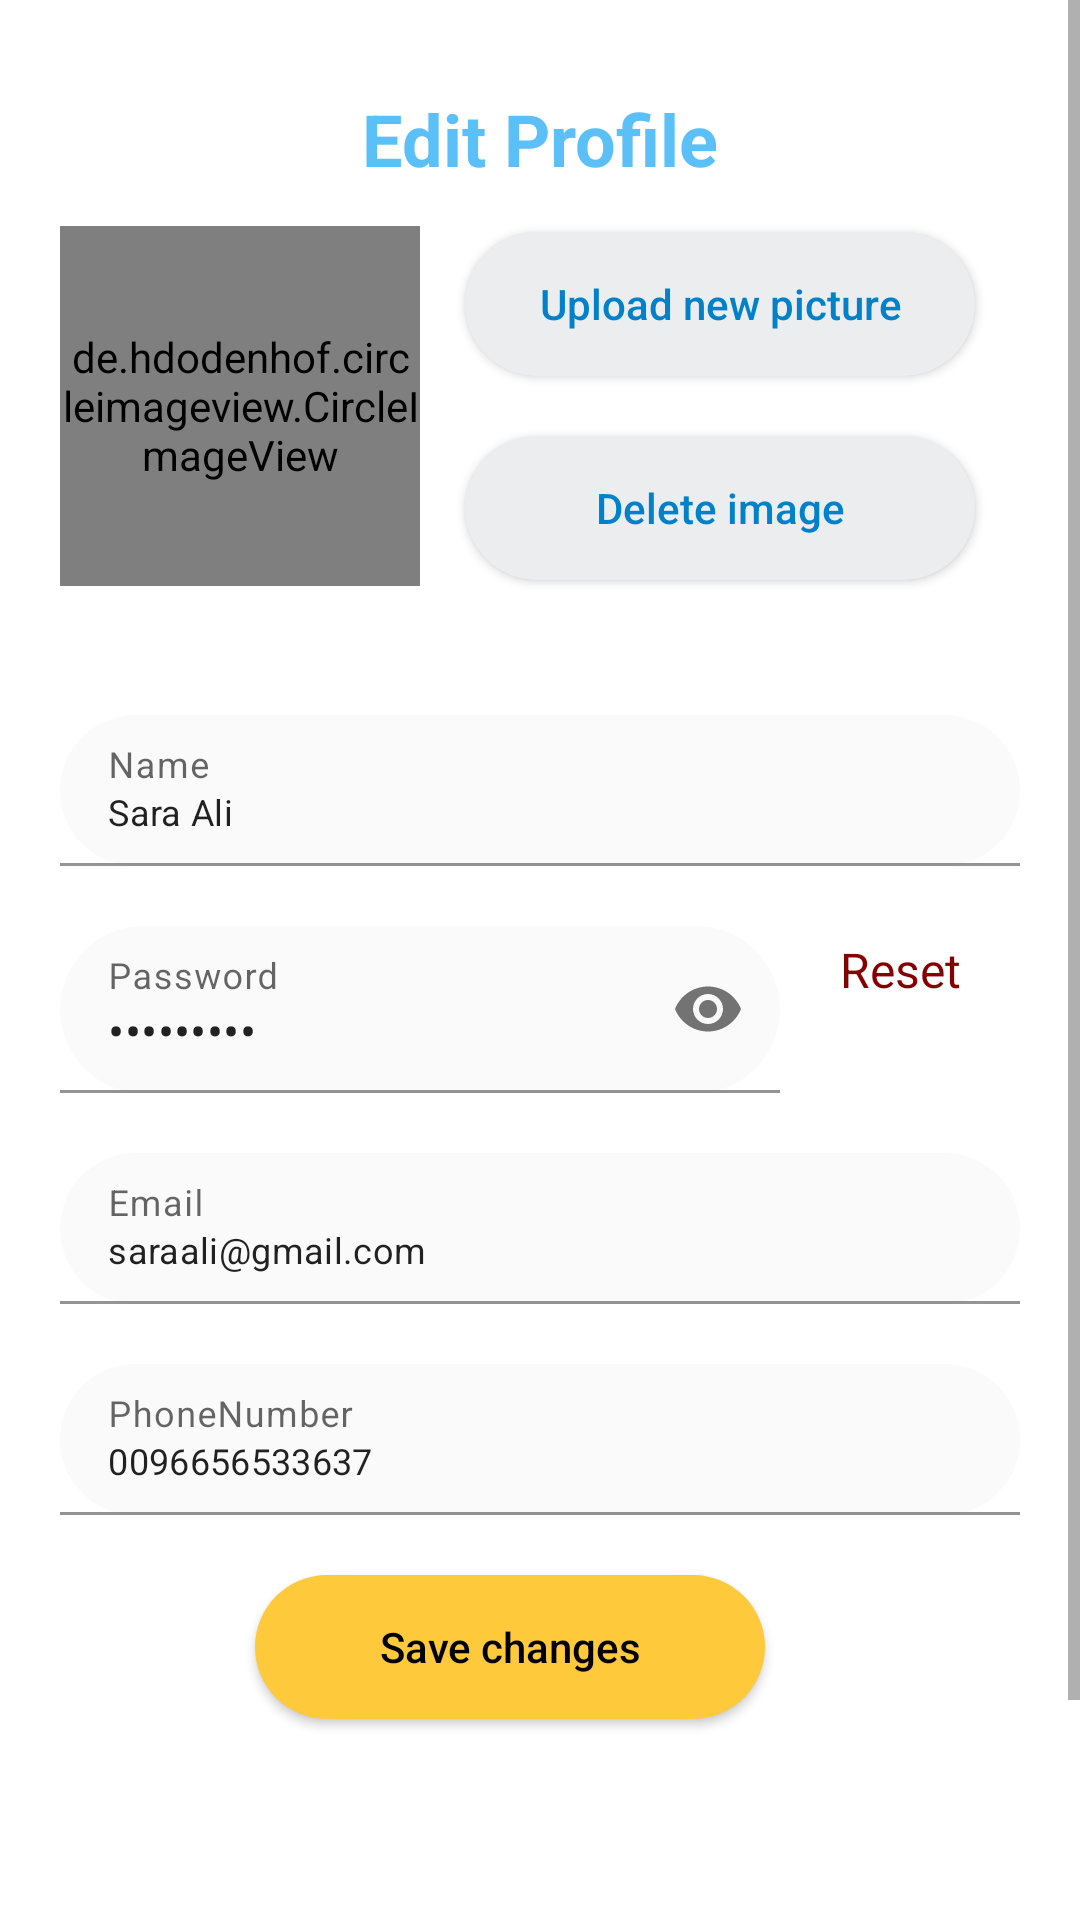

Layout XML and referenced resources for this Android screen:
<!-- AndroidManifest.xml: application theme Theme.LogSignSQL -->
<!-- res/layout/fragment_edit_profile.xml -->
<?xml version="1.0" encoding="utf-8"?>
<ScrollView xmlns:android="http://schemas.android.com/apk/res/android"
    xmlns:app="http://schemas.android.com/apk/res-auto"
    xmlns:tools="http://schemas.android.com/tools"
    android:layout_width="match_parent"
    android:layout_height="match_parent"
    android:layoutDirection="ltr"
    tools:context=".EditProfile">

    <LinearLayout
        android:layout_width="match_parent"
        android:layout_height="wrap_content"
        android:layout_marginTop="10dp"
        android:padding="20dp"
        android:orientation="vertical">

        <TextView
            android:layout_width="match_parent"
            android:layout_height="wrap_content"
            android:layout_gravity="center"
            android:text="Edit Profile"
            android:textAlignment="center"
            android:textColor="@color/ToolBar_SeaTour"
            android:textSize="24sp"
            android:textStyle="bold" />

        <LinearLayout
            android:layout_width="match_parent"
            android:layout_height="wrap_content"
            android:layout_gravity="center"
            android:orientation="horizontal">

            <de.hdodenhof.circleimageview.CircleImageView

                android:id="@+id/profile_image"
                android:layout_width="120dp"
                android:layout_height="120dp"
                android:layout_gravity="center"
                android:src="@drawable/userimgdefault"
                app:civ_border_color="#eeeeee"
                app:civ_border_width="1dp" />

            <LinearLayout
                android:layout_width="match_parent"
                android:layout_height="wrap_content"
                android:orientation="vertical"
                android:padding="5dp">

                <Button
                    android:id="@+id/btnDeletePic"
                    android:layout_width="wrap_content"
                    android:layout_height="wrap_content"
                    android:layout_marginStart="10dp"
                    android:layout_marginTop="10dp"
                    android:layout_marginBottom="10dp"
                    android:background="@drawable/button_bk_defalut"
                    android:text="Upload new picture"
                    android:textAllCaps="false"
                    android:textColor="@color/DarkBlue_SeaTour" />

                <Button
                    android:id="@+id/btnUploadPic"
                    android:layout_width="wrap_content"
                    android:layout_height="wrap_content"
                    android:layout_marginStart="10dp"
                    android:layout_marginTop="10dp"
                    android:layout_marginBottom="10dp"
                    android:background="@drawable/button_bk_defalut"
                    android:text="Delete image"
                    android:textAllCaps="false"
                    android:textColor="@color/DarkBlue_SeaTour" />


            </LinearLayout>

        </LinearLayout>

        <LinearLayout
            android:layout_width="match_parent"
            android:layout_height="wrap_content"
            android:layout_marginBottom="30dp"
            android:orientation="vertical">

            <com.google.android.material.textfield.TextInputLayout
                android:id="@+id/textInputName"
                style="@style/parent"
                android:layout_marginTop="30dp">

                <EditText
                    android:id="@+id/editTextPathName"
                    style="@style/modifiedEditText"
                    android:background="@drawable/input_style"
                    android:hint="Name"
                    android:inputType="textPersonName"
                    android:maxLines="1"
                    android:text="Sara Ali" />

            </com.google.android.material.textfield.TextInputLayout>

            <LinearLayout
                android:layout_width="match_parent"
                android:layout_height="wrap_content"
                android:layout_marginTop="20dp"
                android:gravity="center"
                android:orientation="horizontal"
                android:weightSum="4">

                <com.google.android.material.textfield.TextInputLayout
                    android:id="@+id/textInputPassword"
                    style="@style/parent1"
                    app:passwordToggleEnabled="true">

                    <EditText
                        android:id="@+id/editTextPassword"
                        android:layout_width="match_parent"
                        android:layout_height="wrap_content"
                        android:background="@drawable/input_style"
                        android:hint="Password"
                        android:inputType="textWebPassword"
                        android:maxLines="1"
                        android:text="753765736" />

                </com.google.android.material.textfield.TextInputLayout>

                <TextView
                    android:id="@+id/txtShowProfileName"
                    android:layout_width="0dp"
                    android:layout_height="wrap_content"
                    android:layout_weight="1"
                    android:clickable="true"
                    android:minHeight="48dp"
                    android:text="Reset"
                    android:textAlignment="center"
                    android:textColor="@color/Error_Red"
                    android:textSize="16sp" />


            </LinearLayout>

            <com.google.android.material.textfield.TextInputLayout
                android:id="@+id/textInputEmail"
                style="@style/parent"
                android:layout_marginTop="20dp">

                <EditText
                    android:id="@+id/editTextEmail"
                    style="@style/modifiedEditText"
                    android:background="@drawable/input_style"
                    android:hint="Email"
                    android:inputType="textEmailAddress"
                    android:maxLines="1"
                    android:text="saraali@gmail.com" />

            </com.google.android.material.textfield.TextInputLayout>

            <com.google.android.material.textfield.TextInputLayout
                android:id="@+id/textInputPhone"
                style="@style/parent"
                android:layout_marginTop="20dp">

                <EditText
                    android:id="@+id/editTextPhone"
                    style="@style/modifiedEditText"
                    android:background="@drawable/input_style"
                    android:hint="PhoneNumber"
                    android:inputType="phone"
                    android:maxLines="1"
                    android:text="0096656533637" />

            </com.google.android.material.textfield.TextInputLayout>

            <Button
                android:id="@+id/btnDelete"
                android:layout_width="wrap_content"
                android:layout_height="wrap_content"
                android:layout_gravity="center"
                android:layout_marginTop="20dp"
                android:layout_marginEnd="10dp"
                android:layout_marginBottom="100dp"
                android:background="@drawable/button_bk"
                android:text="Save changes"
                android:textAllCaps="false"
                android:textColor="@color/black" />
        </LinearLayout>


    </LinearLayout>


</ScrollView>
<!-- resources referenced by this layout -->
<resources>
  <color name="DarkBlue_SeaTour">#0081C9</color>
  <color name="Error_Red">#850000</color>
  <color name="ToolBar_SeaTour">#5BC0F8</color>
  <color name="black">#FF000000</color>
  <!-- drawable button_bk (drawable) -->
  <?xml version="1.0" encoding="utf-8"?>
  <shape xmlns:android="http://schemas.android.com/apk/res/android" android:shape="rectangle" >
      <corners
          android:radius="27dp" />
      <gradient
          android:angle="90"
          android:centerX="35%"
          android:startColor="@color/Yellow_SeaTour"
          android:endColor="@color/Yellow_SeaTour"
          android:type="linear"
          />
      <size
          android:width="170dp"
          android:height="40dp"
          />
  </shape>
  <!-- drawable button_bk_defalut (drawable) -->
  <?xml version="1.0" encoding="utf-8"?>
  <shape xmlns:android="http://schemas.android.com/apk/res/android" android:shape="rectangle" >
      <corners
          android:radius="27dp" />
      <gradient
          android:angle="90"
          android:centerX="35%"
          android:startColor="@color/grey_background"
          android:endColor="@color/grey_background"
          android:type="linear"
  
          />
      <size
          android:width="170dp"
          android:height="40dp"
          />
  </shape>
  <!-- drawable input_style (drawable) -->
  <?xml version="1.0" encoding="utf-8"?>
  
  <shape xmlns:android="http://schemas.android.com/apk/res/android">
      <solid android:color="#FAFAFA"/>
      <corners android:radius="32dp"/>
      <padding android:bottom="12dp" android:left="12dp"
          android:right="12dp" android:top="12dp"/>
  
  </shape>
  <!-- drawable userimgdefault: png bitmap (drawable, 10595 bytes) -->
  <style name="modifiedEditText" parent="parent">
          <item name="android:textSize">12sp</item>
      </style>
  <style name="parent">
          <item name="android:layout_width">match_parent</item>
          <item name="android:layout_height">wrap_content</item>
      </style>
  <style name="parent1">
          <item name="android:layout_width">0dp</item>
          <item name="android:layout_height">wrap_content</item>
          <item name="android:layout_weight">3</item>
      </style>
  <style name="Theme.LogSignSQL" parent="Theme.MaterialComponents.DayNight.DarkActionBar">
          
          <item name="colorPrimary">@color/Lavender</item>
          <item name="colorPrimaryVariant">@color/Lavender</item>
          <item name="colorOnPrimary">@color/white</item>
          
          <item name="colorSecondary">@color/teal_200</item>
          <item name="colorSecondaryVariant">@color/teal_700</item>
          <item name="colorOnSecondary">@color/black</item>
          
          <item name="android:statusBarColor">?attr/colorPrimaryVariant</item>
          
      </style>
  <color name="Yellow_SeaTour">#FFC93C</color>
  <color name="grey_background">#EBEDEF</color>
  <color name="white">#FFFFFF</color>
  <!-- not gathered from this repository: default colours our renderer supplied (Android Studio template values) -->
  <color name="teal_200">#FF03DAC5</color>
  <color name="teal_700">#FF018786</color>
</resources>
